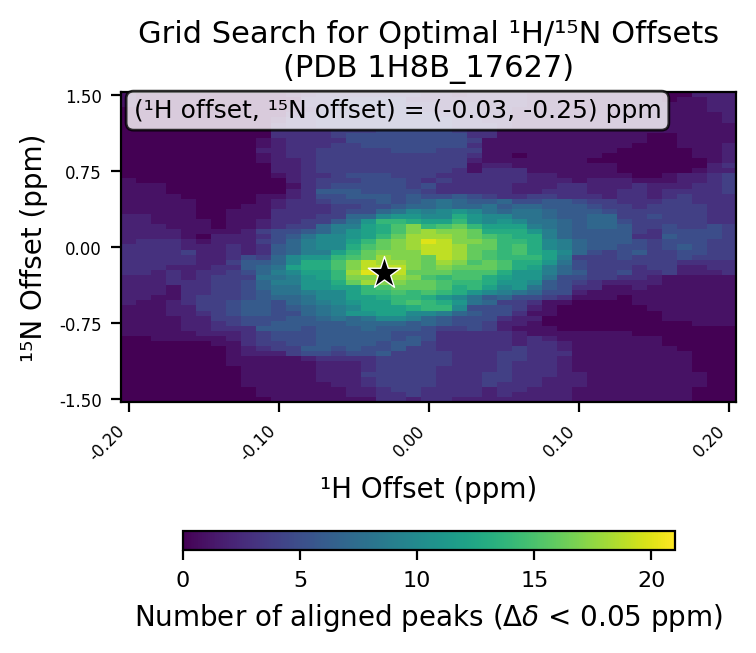

Source data for this figure (header and first rows):
# h_min, -0.2
# h_max, 0.2
# h_step, 0.01
# n_min, -1.5
# n_max, 1.5
# n_step, 0.05
# cutoff, 0.05
h_values, -0.2, -0.19, -0.18, -0.17, -0.16, -0.15, -0.14, -0.13, -0.12, -0.11, -0.1, -0.09, -0.08, -0.07, -0.06, -0.05, -0.04, -0.03, -0.02, -0.01, 0.0, 0.01, 0.02
n_values, -1.5, -1.45, -1.4, -1.35, -1.3, -1.25, -1.2, -1.15, -1.1, -1.05, -1.0, -0.95, -0.9, -0.85, -0.8, -0.75, -0.7, -0.65, -0.6, -0.55, -0.5, -0.45, -0.4
-0.2, 0, 0, 0, 0, 0, 0, 0, 0, 0, 0, 0, 0, 0, 1, 1, 1, 1, 1, 1, 2, 2, 2, 2
-0.19, 0, 0, 0, 0, 0, 0, 0, 0, 0, 0, 0, 0, 0, 1, 1, 1, 1, 1, 1, 1, 2, 2, 2
-0.18, 0, 0, 0, 0, 0, 0, 0, 0, 0, 0, 0, 0, 1, 1, 1, 1, 1, 1, 1, 1, 1, 2, 2
-0.17, 0, 0, 0, 0, 0, 0, 0, 0, 0, 0, 0, 0, 1, 1, 1, 1, 1, 2, 2, 2, 1, 1, 1
-0.16, 0, 0, 0, 0, 0, 0, 0, 0, 0, 0, 0, 0, 1, 1, 2, 2, 2, 2, 2, 3, 3, 3, 3
-0.15, 0, 0, 0, 0, 0, 0, 0, 0, 0, 0, 0, 0, 1, 2, 2, 2, 2, 3, 4, 4, 4, 3, 3
-0.14, 0, 0, 0, 0, 0, 0, 0, 0, 0, 0, 0, 1, 1, 2, 3, 3, 4, 4, 4, 4, 4, 4, 4
-0.13, 0, 0, 0, 0, 0, 0, 0, 1, 1, 1, 1, 1, 2, 2, 3, 4, 4, 5, 5, 5, 4, 4, 4
-0.12, 0, 0, 0, 1, 1, 1, 1, 1, 1, 2, 2, 3, 3, 3, 3, 5, 5, 6, 6, 6, 5, 5, 5
-0.11, 0, 1, 1, 1, 1, 1, 1, 1, 1, 2, 3, 4, 4, 4, 6, 5, 5, 6, 6, 6, 6, 6, 7
-0.1, 1, 1, 1, 1, 1, 1, 1, 1, 1, 2, 4, 4, 5, 5, 6, 6, 5, 5, 5, 5, 7, 8, 8
-0.09, 1, 1, 1, 1, 1, 1, 1, 1, 1, 4, 4, 5, 5, 5, 6, 6, 6, 5, 6, 7, 7, 8, 8
-0.08, 1, 1, 1, 1, 1, 1, 1, 1, 2, 5, 6, 5, 5, 5, 5, 6, 6, 7, 7, 8, 8, 9, 11
-0.07, 1, 1, 1, 1, 2, 2, 2, 2, 3, 5, 6, 6, 6, 6, 6, 6, 7, 8, 8, 9, 10, 10, 11
-0.06, 1, 1, 1, 2, 2, 2, 2, 2, 3, 4, 5, 6, 6, 6, 6, 6, 8, 9, 9, 10, 10, 10, 12
-0.05, 1, 2, 2, 2, 2, 2, 2, 2, 3, 5, 6, 6, 6, 6, 6, 7, 7, 11, 10, 11, 12, 12, 12
-0.04, 1, 2, 2, 3, 3, 4, 3, 3, 3, 5, 5, 6, 6, 6, 7, 7, 8, 11, 12, 12, 12, 14, 14
-0.03, 3, 3, 3, 4, 4, 4, 4, 4, 4, 6, 5, 5, 6, 6, 6, 7, 10, 12, 12, 12, 13, 14, 15
-0.02, 3, 3, 4, 4, 4, 4, 4, 4, 4, 4, 6, 6, 5, 5, 6, 7, 10, 12, 12, 14, 14, 15, 16
-0.01, 2, 4, 4, 4, 4, 4, 4, 4, 4, 4, 4, 6, 6, 5, 6, 6, 9, 10, 13, 15, 14, 14, 16
0.0, 3, 3, 3, 4, 4, 4, 4, 4, 4, 4, 4, 4, 5, 5, 5, 7, 7, 10, 14, 14, 13, 15, 16
0.01, 3, 3, 3, 3, 3, 3, 3, 4, 4, 4, 3, 3, 3, 3, 4, 6, 6, 9, 14, 13, 11, 14, 15
0.02, 2, 3, 3, 3, 3, 3, 3, 3, 3, 3, 3, 3, 3, 3, 4, 5, 5, 7, 10, 11, 10, 13, 13
0.03, 2, 3, 3, 3, 3, 3, 3, 3, 3, 3, 3, 3, 3, 3, 5, 5, 5, 6, 5, 8, 8, 11, 14
0.04, 2, 2, 2, 4, 4, 4, 3, 3, 3, 3, 3, 3, 3, 3, 4, 4, 5, 5, 5, 7, 6, 10, 12
0.05, 2, 3, 3, 3, 4, 4, 4, 4, 4, 4, 3, 3, 3, 3, 2, 2, 3, 5, 5, 4, 7, 9, 10
0.06, 2, 2, 3, 3, 3, 3, 3, 3, 4, 4, 4, 2, 2, 2, 1, 2, 2, 3, 4, 4, 5, 8, 11
0.07, 2, 2, 2, 3, 3, 3, 3, 3, 3, 3, 3, 3, 3, 1, 1, 1, 2, 1, 2, 3, 5, 7, 8
0.08, 2, 2, 2, 2, 2, 3, 3, 3, 3, 3, 3, 3, 2, 1, 1, 0, 0, 1, 1, 1, 4, 5, 6
0.09, 2, 2, 2, 2, 2, 2, 2, 2, 2, 3, 2, 2, 1, 1, 0, 0, 0, 0, 0, 1, 3, 5, 5
0.1, 1, 1, 1, 2, 2, 2, 1, 1, 1, 1, 1, 1, 1, 1, 0, 0, 0, 0, 0, 0, 1, 2, 3
0.11, 1, 1, 1, 1, 1, 1, 1, 1, 1, 1, 1, 1, 1, 1, 0, 0, 0, 0, 0, 0, 1, 1, 3
0.12, 1, 1, 1, 1, 1, 1, 1, 1, 1, 1, 1, 1, 1, 1, 0, 0, 0, 0, 0, 0, 1, 1, 1
0.13, 1, 1, 1, 1, 1, 1, 1, 1, 1, 1, 1, 1, 1, 1, 0, 0, 0, 0, 0, 0, 0, 1, 1
0.14, 1, 1, 1, 1, 1, 1, 1, 1, 1, 1, 1, 1, 1, 0, 0, 0, 0, 0, 0, 1, 1, 1, 2
0.15, 1, 1, 1, 1, 1, 1, 1, 1, 1, 1, 1, 1, 1, 0, 0, 0, 0, 0, 1, 1, 1, 1, 1
0.16, 1, 1, 1, 1, 1, 1, 1, 1, 1, 1, 1, 0, 0, 0, 0, 0, 1, 1, 1, 1, 1, 1, 1
0.17, 1, 1, 1, 1, 1, 1, 1, 1, 1, 1, 0, 0, 0, 0, 0, 0, 1, 1, 1, 1, 1, 1, 1
0.18, 0, 0, 0, 1, 1, 1, 0, 0, 0, 0, 0, 0, 0, 0, 0, 1, 1, 1, 1, 1, 1, 1, 1
0.19, 0, 0, 0, 0, 0, 0, 0, 0, 0, 0, 0, 0, 0, 0, 0, 1, 1, 1, 1, 1, 1, 1, 1
0.2, 0, 0, 0, 0, 0, 0, 0, 0, 0, 0, 0, 0, 0, 0, 0, 1, 1, 1, 1, 1, 1, 1, 1
best_n_offset, -0.25
best_h_offset, -0.03
best_count, 21
